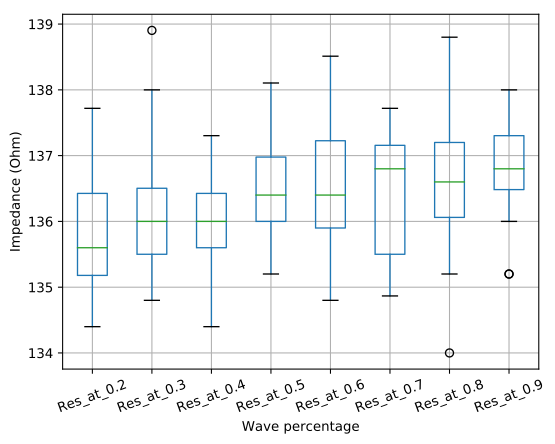

The data file committed next to this chart (first rows):
, 0, 1
Res_at_0.2, 135.8, 0.8997
Res_at_0.3, 136.1, 1.048
Res_at_0.4, 136, 0.7336
Res_at_0.5, 136.6, 0.7501
Res_at_0.6, 136.5, 0.999
Res_at_0.7, 136.4, 0.9943
Res_at_0.8, 136.6, 1.107
Res_at_0.9, 136.8, 0.7173
